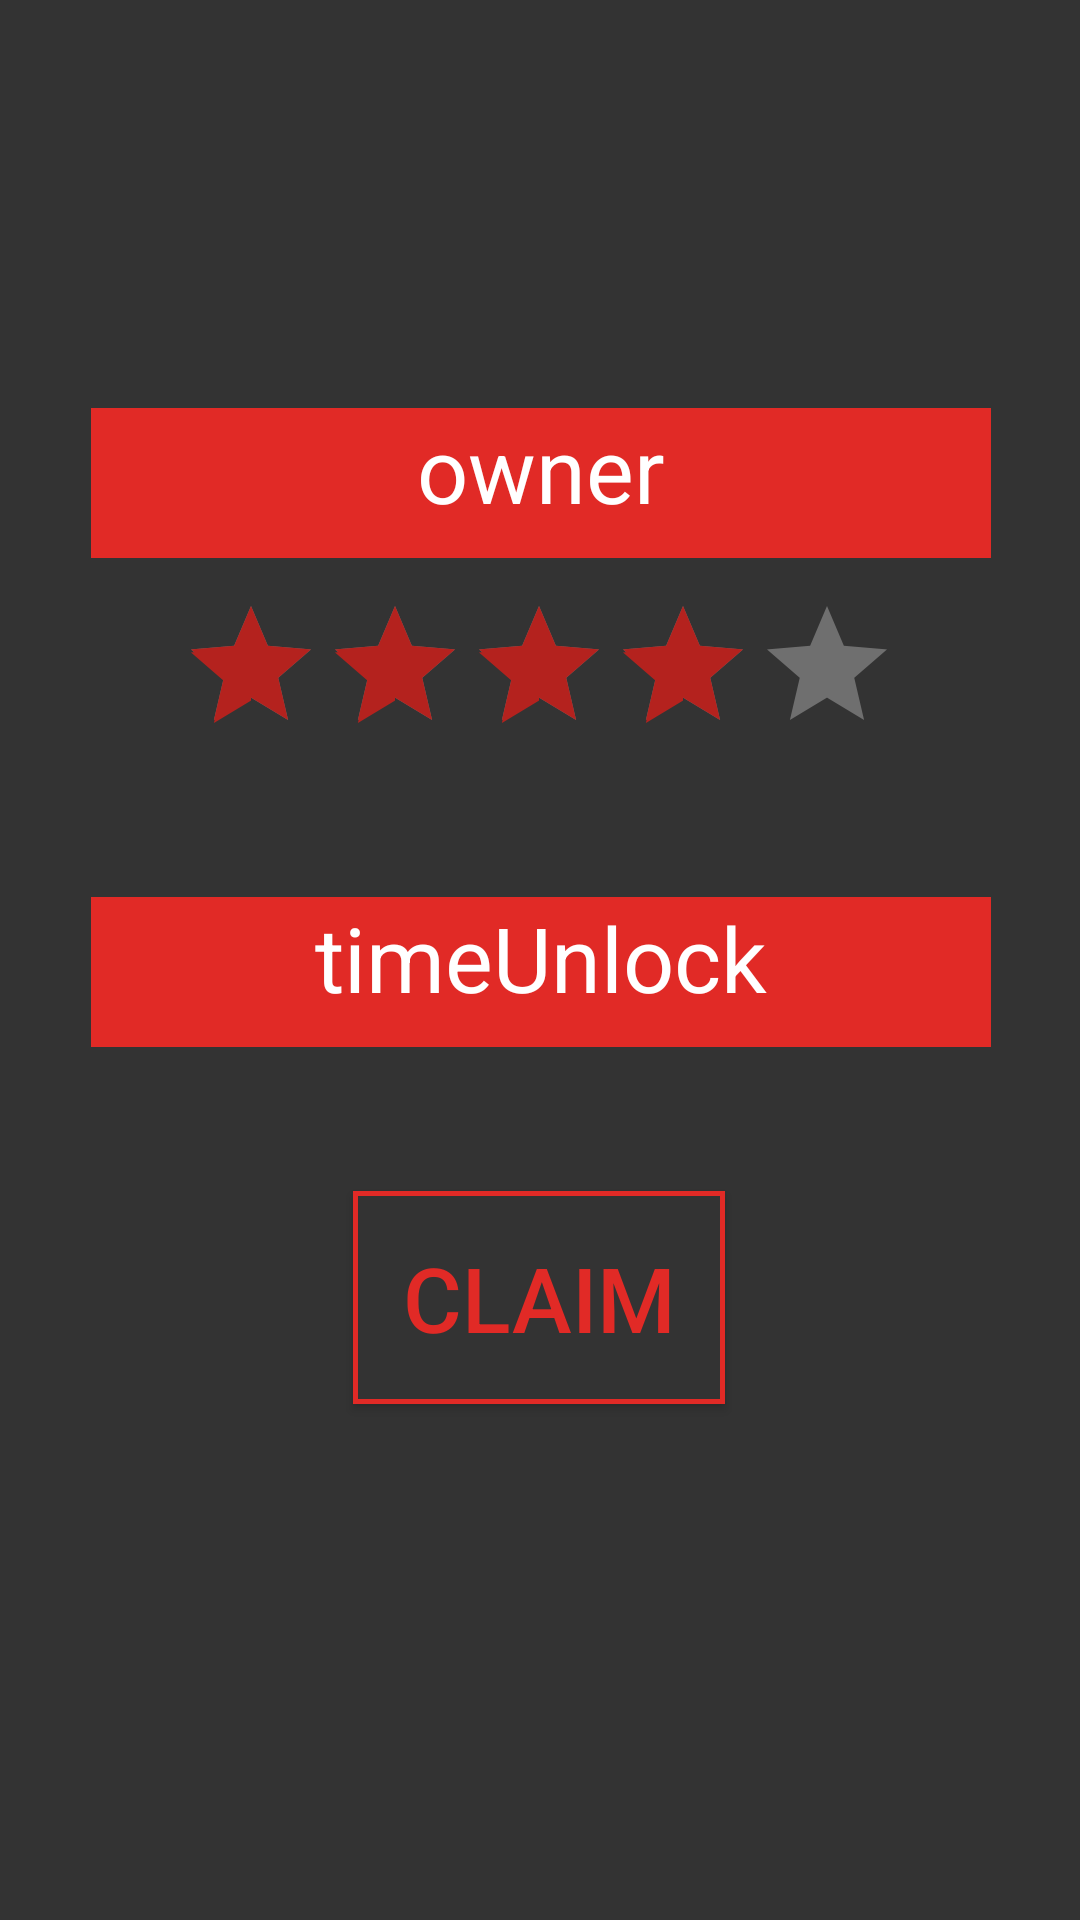

Produce the Android XML layout that renders to this screen, including the resource entries it uses.
<!-- AndroidManifest.xml: application theme AppTheme -->
<!-- res/layout/activity_pick_spot.xml -->
<?xml version="1.0" encoding="utf-8"?>
<android.support.constraint.ConstraintLayout xmlns:android="http://schemas.android.com/apk/res/android"
    xmlns:app="http://schemas.android.com/apk/res-auto"
    xmlns:tools="http://schemas.android.com/tools"
    android:layout_width="match_parent"
    android:layout_height="match_parent"
    android:background="#333333"
    tools:context=".PickSpot">

    <Button
        android:id="@+id/claim"
        android:layout_width="124dp"
        android:layout_height="71dp"
        android:layout_marginTop="48dp"
        android:background="@drawable/border"
        android:text="Claim"
        android:textColor="@color/colorPrimary"
        android:textSize="30sp"
        android:onClick="claim"
        app:layout_constraintEnd_toEndOf="parent"
        app:layout_constraintHorizontal_bias="0.498"
        app:layout_constraintStart_toStartOf="parent"
        app:layout_constraintTop_toBottomOf="@+id/timeUnlock" />

    <TextView
        android:id="@+id/owner"
        android:layout_width="300dp"
        android:layout_height="50dp"
        android:layout_marginTop="136dp"
        android:background="@color/colorPrimary"
        android:text="owner"
        android:textAlignment="center"
        android:textColor="#ffffff"
        android:textSize="30sp"
        app:layout_constraintEnd_toEndOf="parent"
        app:layout_constraintHorizontal_bias="0.504"
        app:layout_constraintStart_toStartOf="parent"
        app:layout_constraintTop_toTopOf="parent" />

    <TextView
        android:id="@+id/timeUnlock"
        android:layout_width="300dp"
        android:layout_height="50dp"
        android:layout_marginTop="44dp"
        android:background="@color/colorPrimary"
        android:text="timeUnlock"
        android:textAlignment="center"
        android:textColor="#ffffff"
        android:textSize="30sp"
        app:layout_constraintEnd_toEndOf="parent"
        app:layout_constraintHorizontal_bias="0.504"
        app:layout_constraintStart_toStartOf="parent"
        app:layout_constraintTop_toBottomOf="@+id/ratingBar" />

    <RatingBar
        android:id="@+id/ratingBar"
        android:layout_width="wrap_content"
        android:layout_height="wrap_content"
        android:layout_marginTop="12dp"
        android:numStars="5"
        android:progressBackgroundTint="@color/backGray"
        android:rating="4"
        app:layout_constraintEnd_toEndOf="parent"
        app:layout_constraintHorizontal_bias="0.497"
        app:layout_constraintStart_toStartOf="parent"
        app:layout_constraintTop_toBottomOf="@+id/owner" />
</android.support.constraint.ConstraintLayout>
<!-- resources referenced by this layout -->
<resources>
  <color name="backGray">#6f6f6f</color>
  <color name="colorPrimary">#e12a26</color>
  <!-- drawable border (drawable) -->
  <?xml version="1.0" encoding="utf-8"?>
  <selector xmlns:android="http://schemas.android.com/apk/res/android">
      <item>
          <shape xmlns:android="http://schemas.android.com/apk/res/android" android:shape="rectangle">
              <solid android:color="#333333" />
              <stroke android:width="5px" android:color="#E12A26" />
          </shape>
      </item>
  
  </selector>
  <style name="AppTheme" parent="Theme.AppCompat.Light.DarkActionBar">
          
          <item name="colorPrimary">@color/colorPrimary</item>
          <item name="colorPrimaryDark">@color/colorPrimaryDark</item>
          <item name="colorAccent">@color/colorAccent</item>
          <item name="android:colorForeground">@color/backGray</item>
      </style>
  <color name="colorPrimaryDark">#333333</color>
  <color name="colorAccent">#b4221e</color>
</resources>
